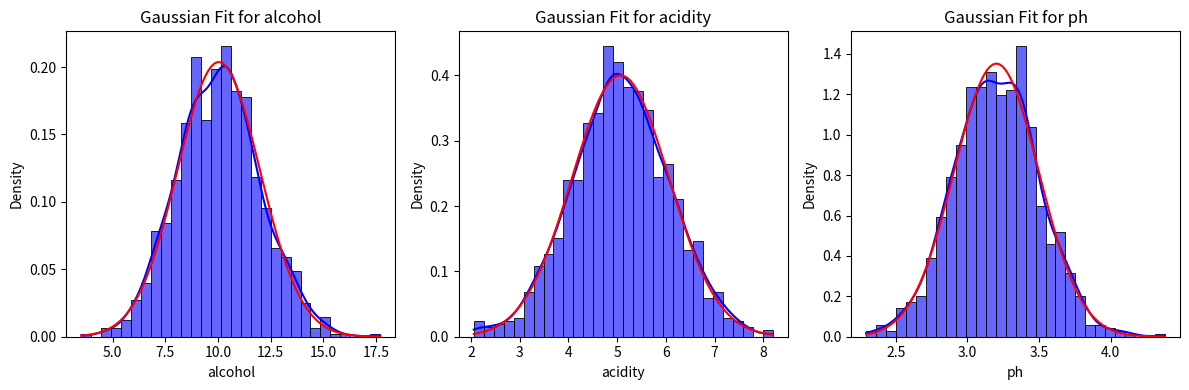
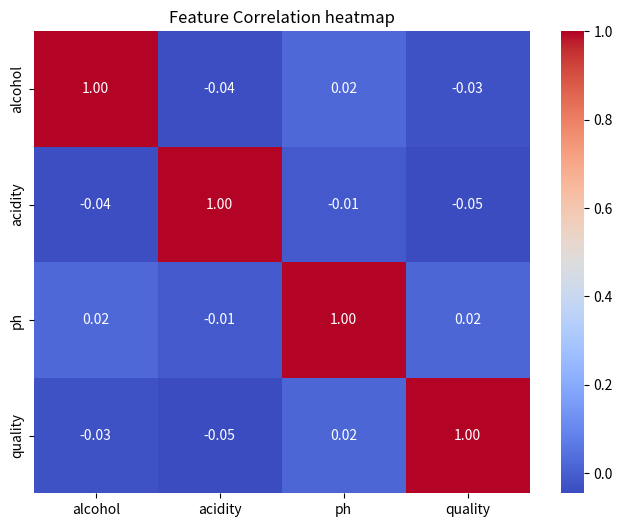

These figures' Python source, in order:
#!/usr/bin/env python
# coding: utf-8

# # Wine Quality Analysis

# ## Importing Libraries

# In[1]:


import numpy as np
import pandas as pd
import matplotlib.pyplot as plt
import seaborn as sns
from scipy.stats import norm


# ## Data Preparation

# In[2]:


np.random.seed(42)
n_samples = 1000


# In[3]:


data = {
    'alcohol' : np.random.normal(10,2,n_samples),
    'acidity' : np.random.normal(5,1,n_samples),
    'ph' : np.random.normal(3.2,0.3,n_samples),
    'quality' : np.random.randint(3,10,n_samples)
}


# In[4]:


data = pd.DataFrame(data)


# ## Feature Analysis

# In[6]:


selected_features = ['alcohol','acidity','ph']
stats = data[selected_features].describe().T[['mean','std']]
stats['variance'] = stats['std'] ** 2


# In[7]:


print("Descriptive Statistics\n")
stats


# ## Modeling Gaussian Distribution

# In[14]:


plt.figure(figsize=(12,4))
for i,feature in enumerate(selected_features):
    plt.subplot(1,3,i+1)
    sns.histplot(data[feature],bins=30,kde=True,stat='density',color='blue',alpha=0.6)
    x = np.linspace(data[feature].min(),data[feature].max(),100)
    plt.plot(x,norm.pdf(x,stats.loc[feature,'mean'],stats.loc[feature,'std']),'r')
    plt.title(f"Gaussian Fit for {feature}")

plt.tight_layout()
plt.show()


# ## Correlation Analysis

# In[15]:


plt.figure(figsize=(8,6))
sns.heatmap(data.corr(),annot=True,cmap='coolwarm',fmt='.2f')
plt.title("Feature Correlation heatmap")


# ## Evaluation

# In[16]:


correlation_with_quality = data.corr()['quality'].drop('quality')
print('Feature correlation with wine quality')
correlation_with_quality


# In[ ]:




